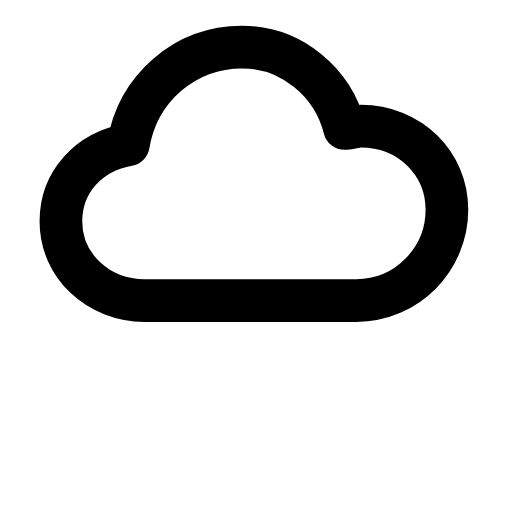
t = 0.00 s
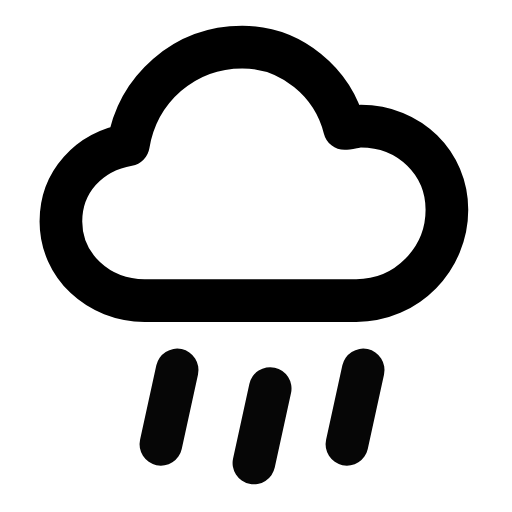
t = 0.26 s
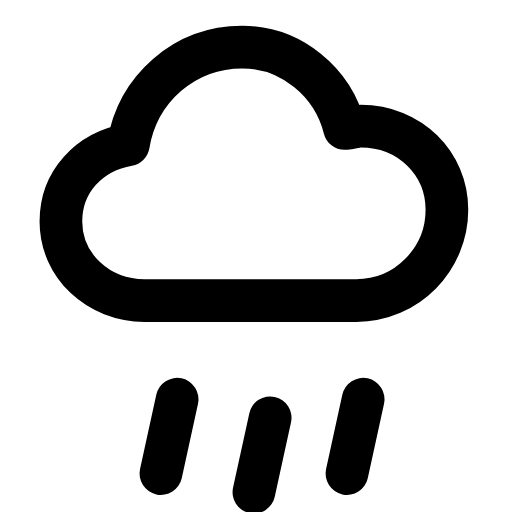
t = 0.49 s
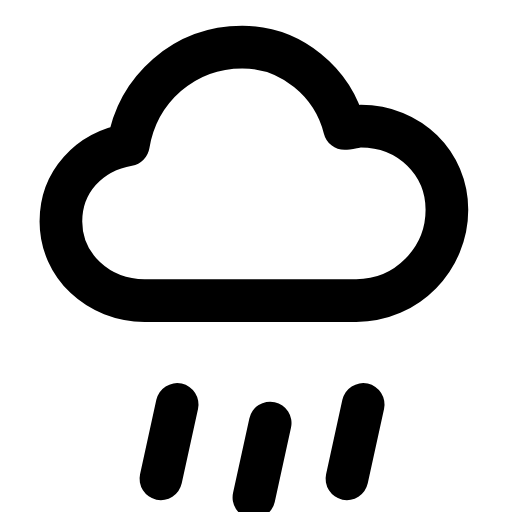
t = 0.71 s
t = 1.02 s: frame unchanged from t = 0.00 s, image omitted
t = 1.26 s: frame unchanged from t = 0.00 s, image omitted

The animated SVG that drew these frames (rendered in a browser with its animation timeline set to each time). Animation: 2 SMIL elements (animate=1,animateTransform=1); one cycle of 1.50 s, repeats indefinitely.

<svg xmlns="http://www.w3.org/2000/svg" width="24" height="24" viewBox="0 0 24 24" fill="none"><g transform="translate(-1.069 -1.063) scale(1.09)"><path stroke="currentColor" stroke-width="1.835" stroke-linecap="round" stroke-linejoin="round" fill="none" d="M7.2 13.9C5.2 13.9 3.6 12.4 3.6 10.5C3.6 8.8 4.8 7.5 6.5 7.2C6.9 4.8 8.9 3 11.4 3C13.5 3 15.3 4.5 15.8 6.5C16 6.5 16.3 6.4 16.5 6.4C18.6 6.4 20.2 8 20.2 10C20.2 12.1 18.5 13.9 16.3 13.9L7.2 13.9Z"></path><g><animateTransform attributeName="transform" type="translate" values="0 -1.8;0 -1.8;0 1.8;0 -1.8" keyTimes="0;0.1;0.7;1" dur="1.5s" repeatCount="indefinite" calcMode="spline" keySplines="0.16 1 0.3 1;0.16 1 0.3 1;0.16 1 0.3 1"/><animate attributeName="opacity" values="0;0;1;1;0;0" keyTimes="0;0.1;0.25;0.55;0.68;1" dur="1.5s" repeatCount="indefinite" calcMode="spline" keySplines="0.16 1 0.3 1;0.16 1 0.3 1;0.16 1 0.3 1;0.16 1 0.3 1;0.16 1 0.3 1"/><line stroke="currentColor" stroke-width="1.835" stroke-linecap="round" stroke-linejoin="round" fill="none" x1="8.6" y1="16.6" x2="7.9" y2="19.8"></line><line stroke="currentColor" stroke-width="1.835" stroke-linecap="round" stroke-linejoin="round" fill="none" x1="12.6" y1="17.4" x2="11.9" y2="20.6"></line><line stroke="currentColor" stroke-width="1.835" stroke-linecap="round" stroke-linejoin="round" fill="none" x1="16.6" y1="16.6" x2="15.9" y2="19.8"></line></g></g></svg>
